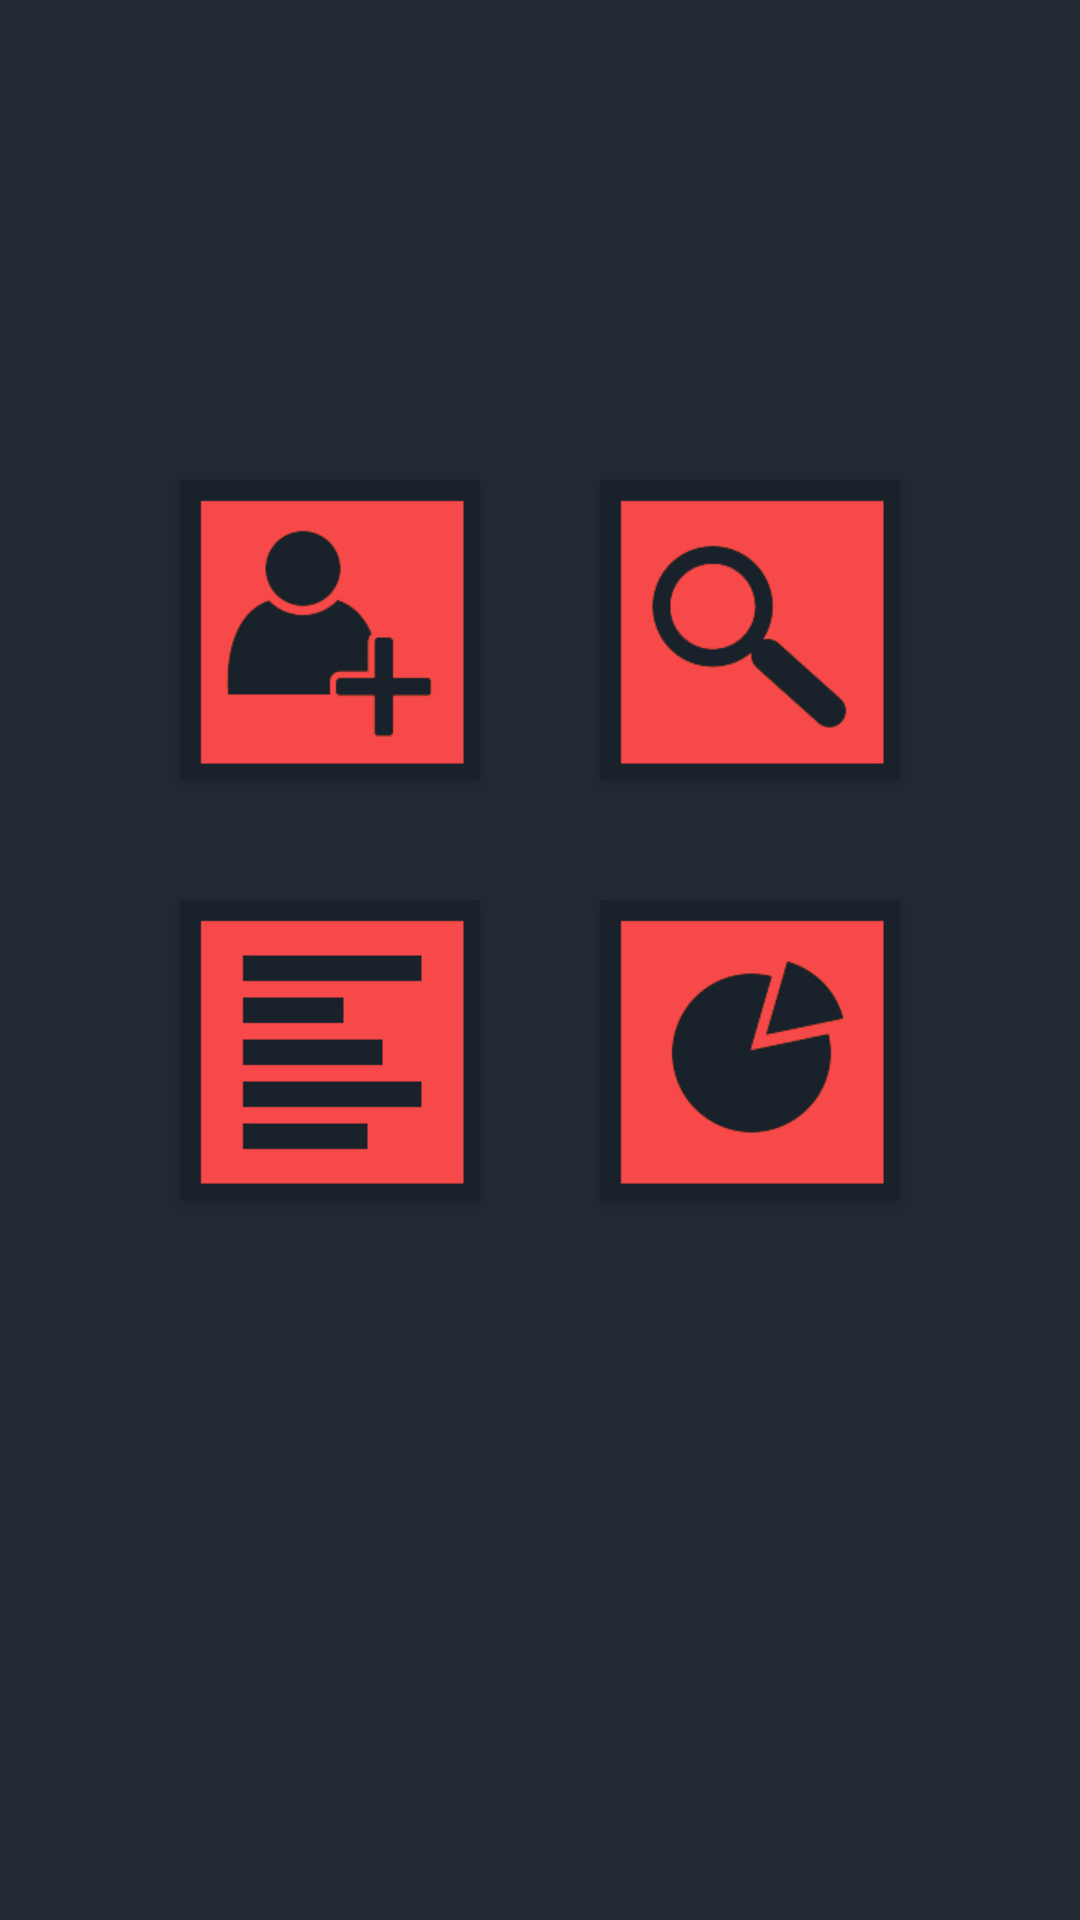

The Android layout XML behind this screen, and the referenced resources:
<!-- AndroidManifest.xml: application theme AppTheme -->
<!-- res/layout/activity_main.xml -->
<?xml version="1.0" encoding="utf-8"?>
<RelativeLayout xmlns:android="http://schemas.android.com/apk/res/android"
    xmlns:tools="http://schemas.android.com/tools"
    android:layout_width="fill_parent"
    android:layout_height="fill_parent"
    android:background="@color/back"
    tools:context="com.unit.gietbloodbank.MainActivity">


    <TextView
        android:id="@+id/quote"
        android:layout_width="match_parent"
        android:layout_height="wrap_content"
        android:layout_alignParentBottom="true"
        android:layout_marginBottom="40dp"
        android:padding="10dp"
        android:gravity="center"
        android:textColor="@color/themecolor"
        android:textSize="20dp" />


    <RelativeLayout
        android:id="@+id/buttons"
        android:layout_width="fill_parent"
        android:layout_height="match_parent"
        android:gravity="center"
        android:layout_marginBottom="80dp">

    <Button
        android:id="@+id/form"
        android:background="@drawable/formbutton"
        android:layout_width="100dp"
        android:layout_height="100dp" />

    <Button
        android:id="@+id/search"
        android:background="@drawable/searchbutton"
        android:layout_marginLeft="140dp"
        android:layout_width="100dp"
        android:layout_height="100dp" />

    <Button
        android:id="@+id/notice"
        android:background="@drawable/noticebutton"
        android:layout_below="@+id/form"
        android:layout_marginTop="40dp"
        android:layout_width="100dp"
        android:layout_height="100dp" />

    <Button
        android:id="@+id/status"
        android:background="@drawable/statusbutton"
        android:layout_below="@+id/search"
        android:layout_marginTop="40dp"
        android:layout_marginLeft="140dp"
        android:layout_width="100dp"
        android:layout_height="100dp" />

    </RelativeLayout>




</RelativeLayout>
<!-- resources referenced by this layout -->
<resources>
  <color name="back">#212a34</color>
  <color name="themecolor">#f74949</color>
  <!-- drawable formbutton (drawable) -->
  <?xml version="1.0" encoding="utf-8"?>
  <selector xmlns:android="http://schemas.android.com/apk/res/android">
  
      <item android:state_pressed="true"
          android:drawable="@drawable/formclick"/>
  
  
      <item android:drawable="@drawable/form"/>
  </selector>
  <!-- drawable noticebutton (drawable) -->
  <?xml version="1.0" encoding="utf-8"?>
  <selector xmlns:android="http://schemas.android.com/apk/res/android">
  
      <item android:state_pressed="true"
          android:drawable="@drawable/noticeclick"/>
  
  
      <item android:drawable="@drawable/notice"/>
  </selector>
  <!-- drawable searchbutton (drawable) -->
  <?xml version="1.0" encoding="utf-8"?>
  <selector xmlns:android="http://schemas.android.com/apk/res/android">
  
      <item android:state_pressed="true"
          android:drawable="@drawable/searchclick"/>
  
  
      <item android:drawable="@drawable/search"/>
  </selector>
  <!-- drawable statusbutton (drawable) -->
  <?xml version="1.0" encoding="utf-8"?>
  <selector xmlns:android="http://schemas.android.com/apk/res/android">
  
      <item android:state_pressed="true"
          android:drawable="@drawable/statusclick"/>
  
  
      <item android:drawable="@drawable/status"/>
  </selector>
  <style name="AppTheme" parent="Theme.AppCompat.Light.DarkActionBar">
          
          <item name="colorPrimary">@color/themecolor</item>
          <item name="colorPrimaryDark">@color/colorPrimaryDark</item>
          <item name="colorAccent">@color/colorAccent</item>
      </style>
  <!-- drawable formclick: jpg bitmap (drawable, 26545 bytes) -->
  <!-- drawable form: jpg bitmap (drawable, 34808 bytes) -->
  <!-- drawable noticeclick: jpg bitmap (drawable, 27661 bytes) -->
  <!-- drawable notice: jpg bitmap (drawable, 36094 bytes) -->
  <!-- drawable searchclick: jpg bitmap (drawable, 28785 bytes) -->
  <!-- drawable search: jpg bitmap (drawable, 36905 bytes) -->
  <!-- drawable statusclick: jpg bitmap (drawable, 27006 bytes) -->
  <!-- drawable status: jpg bitmap (drawable, 34743 bytes) -->
  <color name="colorPrimaryDark">#212a34</color>
  <color name="colorAccent">#9ad59a</color>
</resources>
